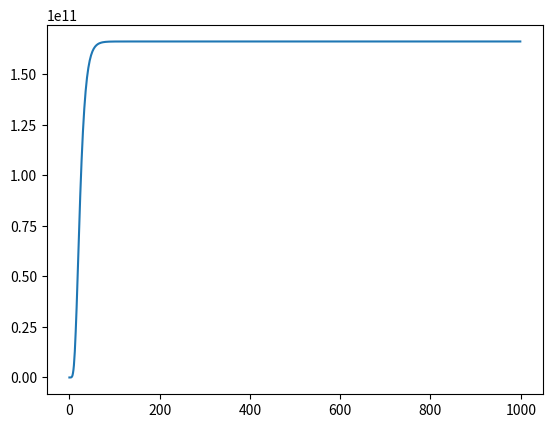

Here is the Python script that generated this plot:
import numpy as np
import matplotlib.pyplot as plt

# 超参数
w = 0.8
c1 = 1.5
c2 = 1.5
r1 = 0.3
r2 = 0.6
dim = 1  # 适应度函数是几元的就是几维
N = 50
max_iter = 1000

def get_fitness(x):
    return -x**4 + 4*x**5

# 参数初始化
X = np.zeros((N,dim))  # 位置初始化
V = np.zeros((N,dim))  # 速度初始化
p_best = np.zeros((N,dim),dtype=float)  # 当前种群最好位置
p_fit = np.zeros((N,dim),dtype=float)  # 当前最优位置适应度
g_fit = 1e-3   # 初始全局最优解

# 随机初始化
for i in range(N):
    X[i] = np.random.uniform(0,5,dim)
    V[i] = np.random.uniform(0,5,dim)
    p_best[i] = X[i]
    p_fit[i] = get_fitness(X[i])
    if p_fit[i] > g_fit:
        g_fit = p_fit[i]
        g_best = p_best[i]

# 迭代开始
fitness = []
for _ in range(max_iter):
    for i in range(N):
        tmp = get_fitness(X[i])
        if tmp > p_fit[i]:
            p_best[i] = X[i]
            p_fit[i] = tmp
            if p_fit[i] > g_fit:
                g_fit = p_fit[i][:]
                g_best = p_best[i][:]
    for i in range(N):
        V[i] = w * V[i] + c1 * r1 * (p_best[i] - X[i]) + c2 * r2 * (g_best - X[i])  # 速度更新公式
        X[i] = V[i] + X[i]   # 位置更新公式
    fitness.append(g_fit[0])

print(g_fit[0])

# 画适应度变化曲线
x = np.array([x for x in range(max_iter)])
y = np.array(fitness)
plt.plot(x,y)
plt.show()







